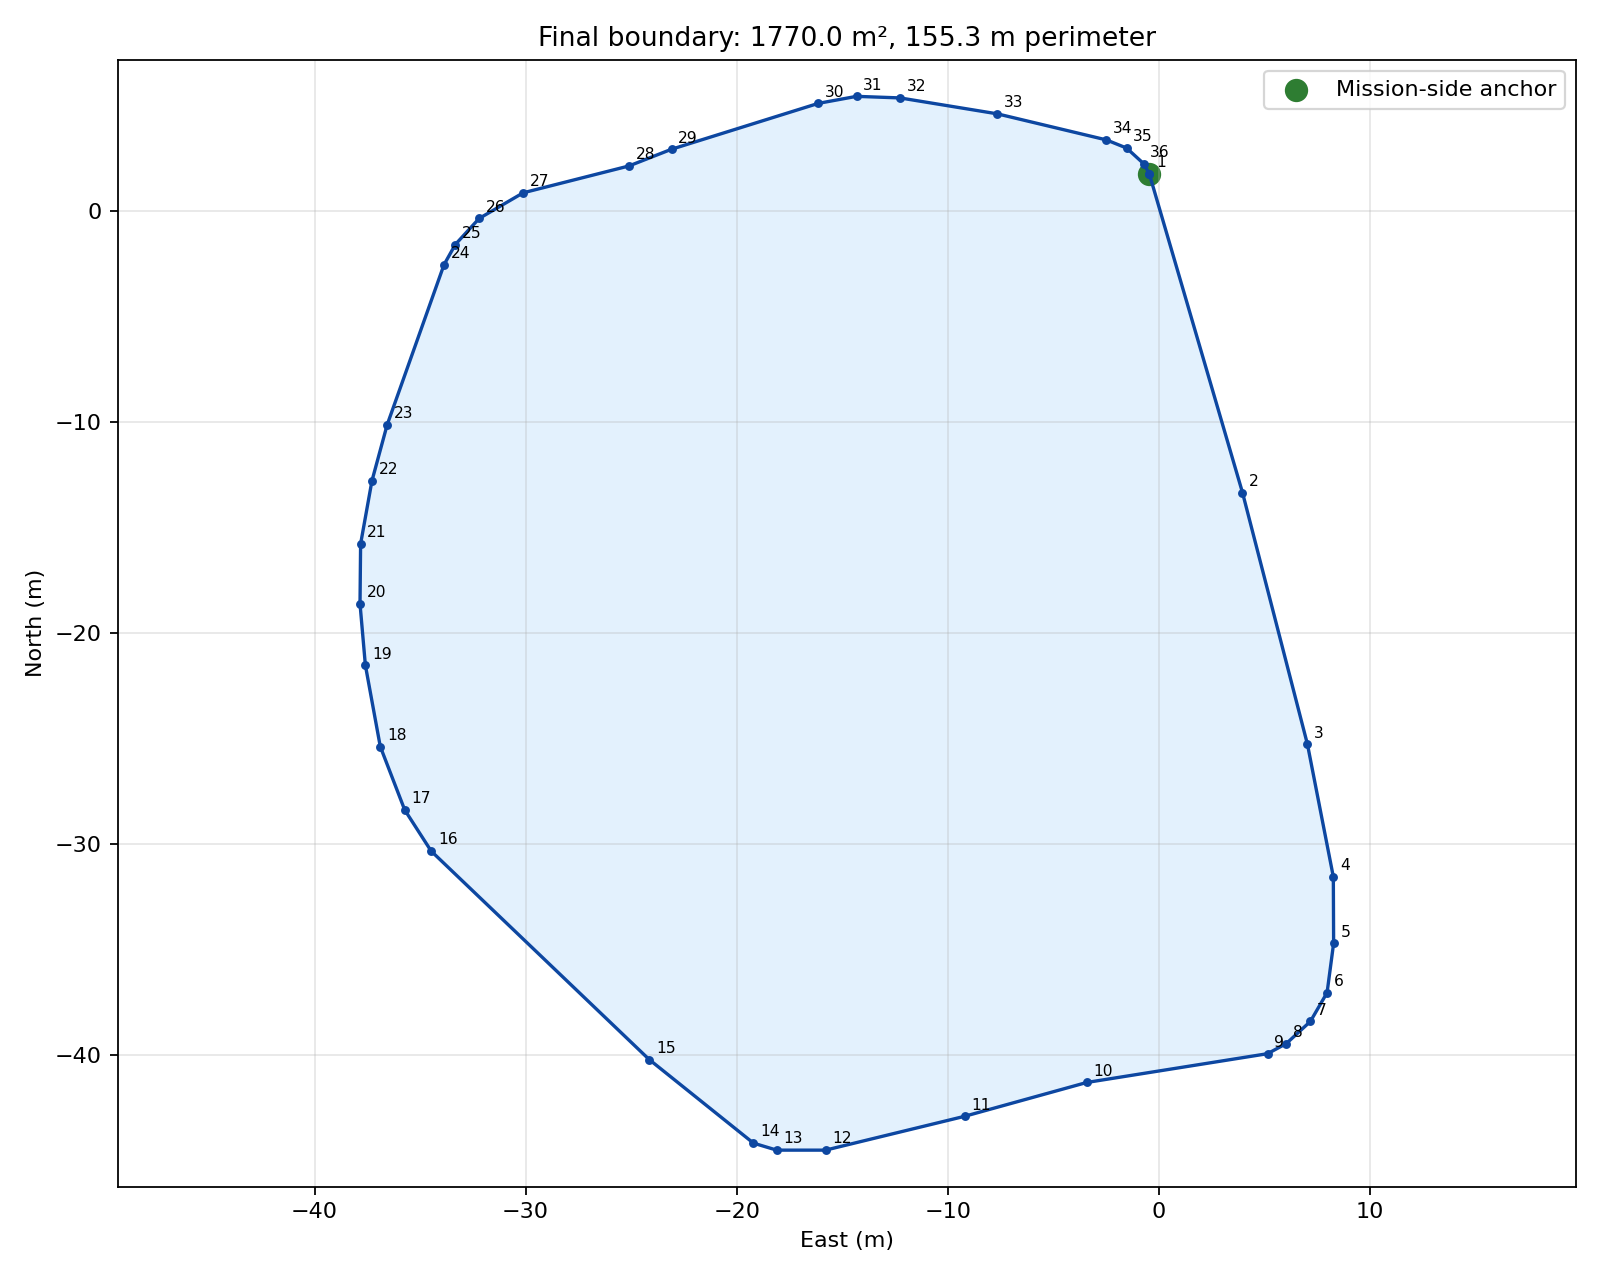

Values plotted in this chart, from the file beside it:
sequence, lat, lon, east_m, north_m, source_sequence, notes
1, 40.49, -80.33, -0.452, 1.750, 275, 
2, 40.49, -80.33, 3.965, -13.36, 27, 
3, 40.49, -80.33, 7.041, -25.28, 50, 
4, 40.49, -80.33, 8.269, -31.56, 62, 
5, 40.49, -80.33, 8.283, -34.71, 68, 
6, 40.49, -80.33, 7.973, -37.05, 72, 
7, 40.49, -80.33, 7.183, -38.41, 75, 
8, 40.49, -80.33, 6.040, -39.46, 78, 
9, 40.49, -80.33, 5.151, -39.94, 80, 
10, 40.49, -80.33, -3.415, -41.3, 96, 
11, 40.49, -80.33, -9.200, -42.91, 107, 
12, 40.49, -80.33, -15.79, -44.51, 119, 
13, 40.49, -80.33, -18.11, -44.51, 123, 
14, 40.49, -80.33, -19.2, -44.18, 125, 
15, 40.49, -80.33, -24.14, -40.22, 136, 
16, 40.49, -80.33, -34.47, -30.34, 161, 
17, 40.49, -80.33, -35.73, -28.39, 165, 
18, 40.49, -80.33, -36.89, -25.39, 171, 
19, 40.49, -80.33, -37.59, -21.54, 178, 
20, 40.49, -80.33, -37.85, -18.63, 183, 
21, 40.49, -80.33, -37.82, -15.79, 188, 
22, 40.49, -80.33, -37.28, -12.8, 193, 
23, 40.49, -80.33, -36.56, -10.15, 198, 
24, 40.49, -80.33, -33.87, -2.561, 212, 
25, 40.49, -80.33, -33.33, -1.603, 214, 
26, 40.49, -80.33, -32.2, -0.369, 216, 
27, 40.49, -80.33, -30.11, 0.847, 218, 
28, 40.49, -80.33, -25.1, 2.119, 227, 
29, 40.49, -80.33, -23.09, 2.911, 231, 
30, 40.49, -80.33, -16.13, 5.085, 244, 
31, 40.49, -80.33, -14.32, 5.416, 247, 
32, 40.49, -80.33, -12.26, 5.343, 251, 
33, 40.49, -80.33, -7.648, 4.587, 260, 
34, 40.49, -80.33, -2.484, 3.353, 270, 
35, 40.49, -80.33, -1.524, 2.966, 272, 
36, 40.49, -80.33, -0.720, 2.229, 274, 
